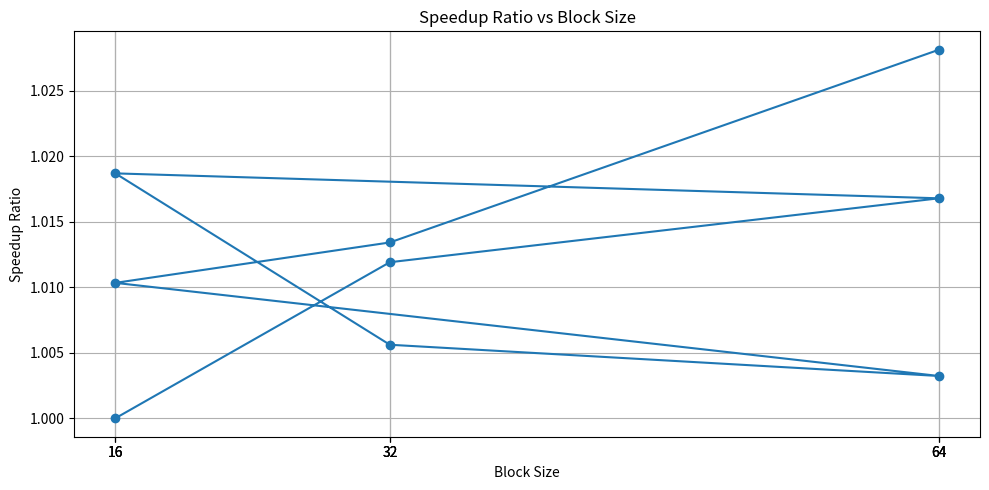
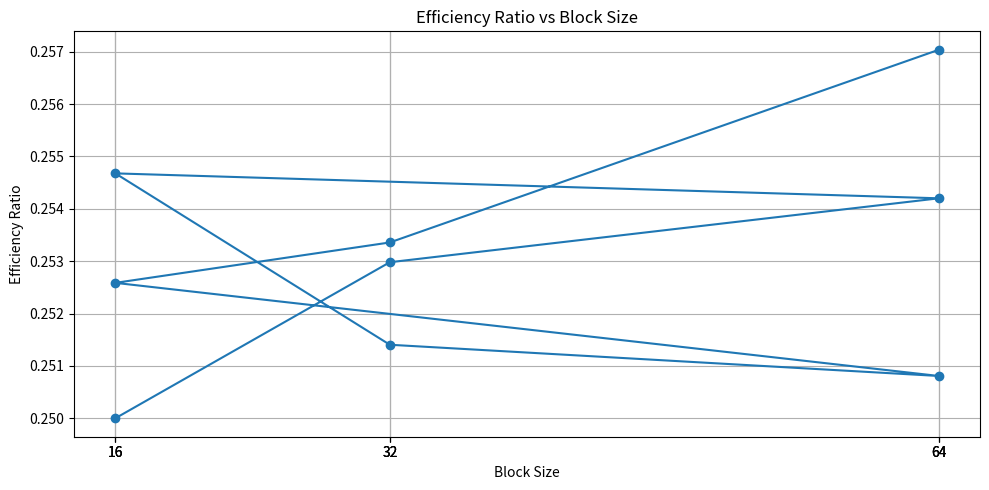

These charts were generated, in order, by the following Python code:
import matplotlib.pyplot as plt

# Define the execution times for different configurations
configurations = [
    {"m": 4, "n": 2, "block_size": 16, "execution_time": 1.393227087},
    {"m": 4, "n": 2, "block_size": 32, "execution_time": 1.376817058},
    {"m": 4, "n": 2, "block_size": 64, "execution_time": 1.370207666},
    {"m": 4, "n": 4, "block_size": 16, "execution_time": 1.367646798},
    {"m": 4, "n": 4, "block_size": 32, "execution_time": 1.385445766},
    {"m": 4, "n": 4, "block_size": 64, "execution_time": 1.388739555},
    {"m": 4, "n": 6, "block_size": 16, "execution_time": 1.378965127},
    {"m": 4, "n": 6, "block_size": 32, "execution_time": 1.374766293},
    {"m": 4, "n": 6, "block_size": 64, "execution_time": 1.355089437}
]

# Calculate the speedup ratios and efficiency ratios
baseline_time = configurations[0]["execution_time"]
speedup_ratios = [baseline_time / config["execution_time"] for config in configurations]
efficiency_ratios = [speedup / config["m"] for speedup, config in zip(speedup_ratios, configurations)]

# Extract block sizes for labels
block_sizes = [config["block_size"] for config in configurations]

# Plot speedup ratios
plt.figure(figsize=(10, 5))
plt.plot(block_sizes, speedup_ratios, marker='o', linestyle='-')
plt.xlabel('Block Size')
plt.ylabel('Speedup Ratio')
plt.title('Speedup Ratio vs Block Size')
plt.grid(True)
plt.xticks(block_sizes)
plt.tight_layout()
plt.savefig('speedup_ratio.png')
plt.show()

# Plot efficiency ratios
plt.figure(figsize=(10, 5))
plt.plot(block_sizes, efficiency_ratios, marker='o', linestyle='-')
plt.xlabel('Block Size')
plt.ylabel('Efficiency Ratio')
plt.title('Efficiency Ratio vs Block Size')
plt.grid(True)
plt.xticks(block_sizes)
plt.tight_layout()
plt.savefig('efficiency_ratio.png')
plt.show()